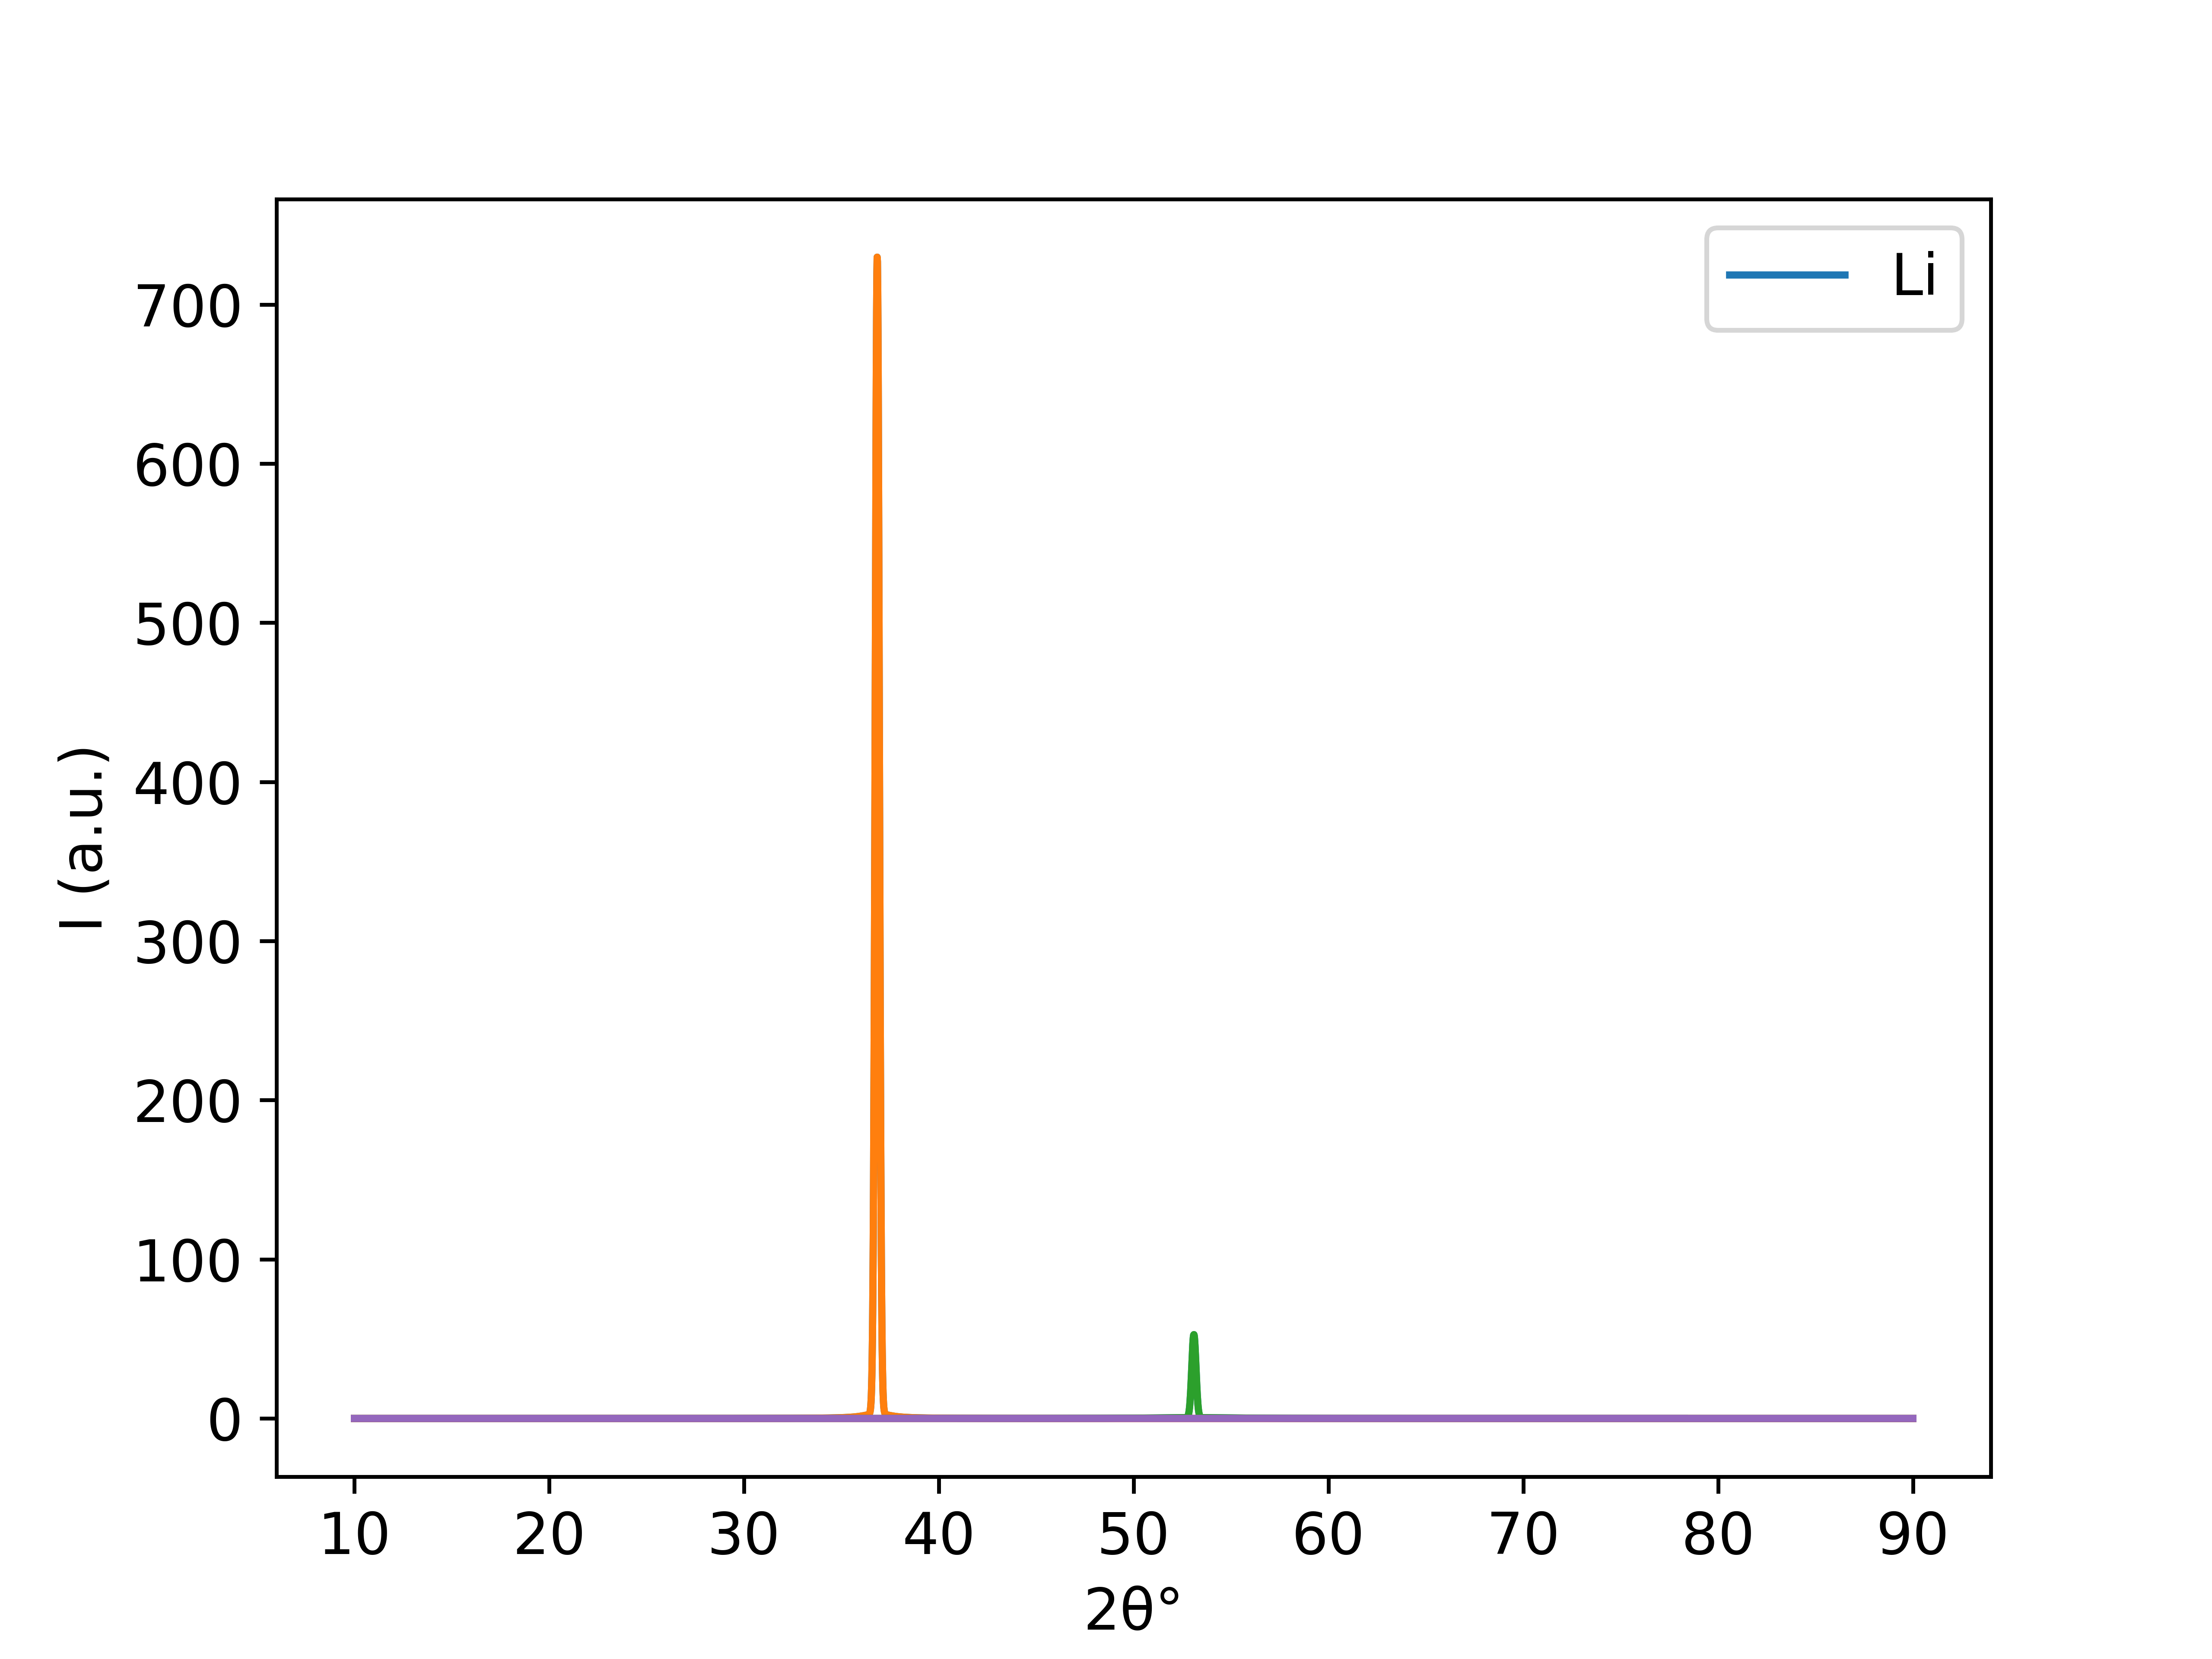

Values plotted in this chart, from the file beside it:
10.00796197, 0.004024482382073116
10.02, 0.004028
10.04, 0.004032
10.05, 0.004036
10.07, 0.004039
10.08, 0.004043
10.09, 0.004047
10.11, 0.004051
10.12, 0.004054
10.14, 0.004058
10.15, 0.004062
10.17, 0.004066
10.18, 0.00407
10.19, 0.004073
10.21, 0.004077
10.22, 0.004081
10.24, 0.004085
10.25, 0.004089
10.27, 0.004092
10.28, 0.004096
10.29, 0.0041
10.31, 0.004104
10.32, 0.004108
10.34, 0.004112
10.35, 0.004115
10.37, 0.004119
10.38, 0.004123
10.39, 0.004127
10.41, 0.004131
10.42, 0.004135
10.44, 0.004139
10.45, 0.004143
10.47, 0.004146
10.48, 0.00415
10.49, 0.004154
10.51, 0.004158
10.52, 0.004162
10.54, 0.004166
10.55, 0.00417
10.57, 0.004174
10.58, 0.004178
10.6, 0.004182
10.61, 0.004186
10.62, 0.00419
10.64, 0.004194
10.65, 0.004198
10.67, 0.004202
10.68, 0.004206
10.7, 0.00421
10.71, 0.004214
10.72, 0.004218
10.74, 0.004222
10.75, 0.004226
10.77, 0.00423
10.78, 0.004234
10.8, 0.004238
10.81, 0.004242
10.82, 0.004246
10.84, 0.00425
10.85, 0.004254
10.87, 0.004258
... 5,524 more rows
